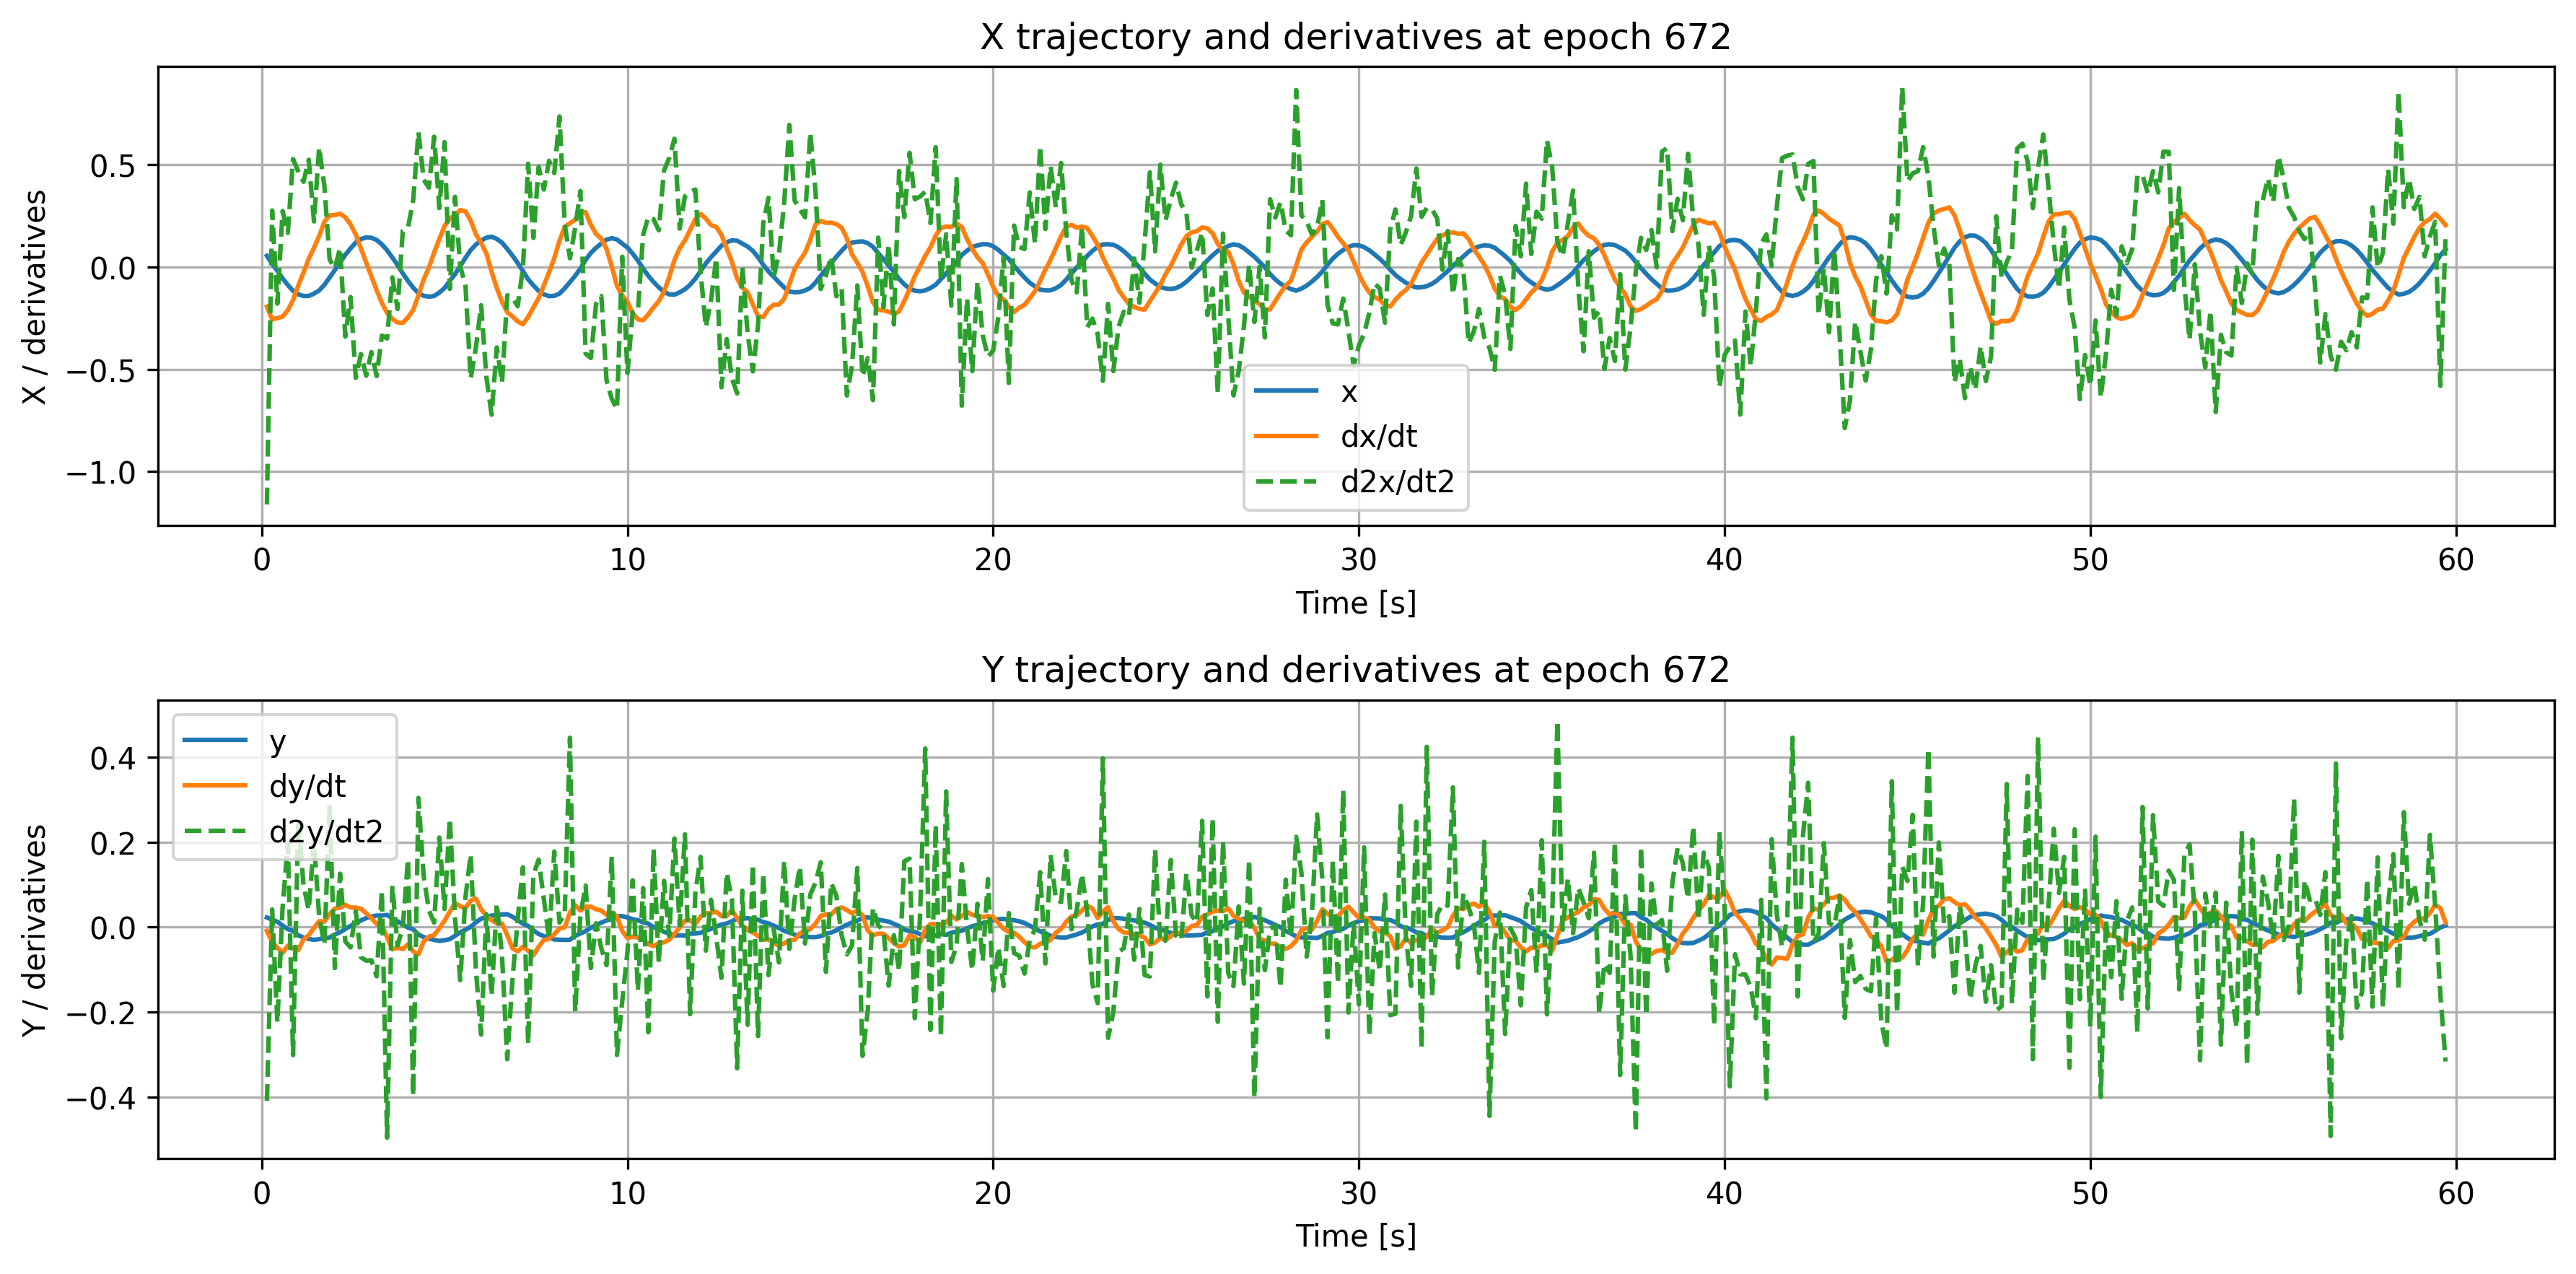

The data file committed next to this chart (first rows):
time, x, dxdt, d2xdt2, y, dydt, d2ydt2
0.1429, 0.05508, -0.1931, -1.161, 0.02269, -0.009052, -0.4089
0.2857, 0.01564, -0.2562, 0.277, 0.01722, -0.0353, 0.04145
0.4286, -0.01814, -0.2492, -0.1787, 0.0126, -0.04837, -0.2244
0.5714, -0.05556, -0.2424, 0.2741, 0.003405, -0.06103, 0.04714
0.7143, -0.0874, -0.2109, 0.1675, -0.004832, -0.04358, 0.1971
0.8571, -0.1158, -0.1612, 0.5283, -0.009047, -0.05102, -0.3013
1.0, -0.1334, -0.09004, 0.4676, -0.01941, -0.05441, 0.254
1.143, -0.1415, -0.02682, 0.4174, -0.02459, -0.02923, 0.0985
1.286, -0.1411, 0.04052, 0.5254, -0.02776, -0.01931, 0.04032
1.429, -0.13, 0.09402, 0.2236, -0.03011, -0.002129, 0.2002
1.571, -0.1143, 0.1518, 0.5852, -0.02837, 0.01393, 0.02454
1.714, -0.08659, 0.2218, 0.3947, -0.02613, 0.0128, -0.04035
1.857, -0.05088, 0.2527, 0.03746, -0.02471, 0.03017, 0.2836
2.0, -0.01441, 0.2549, -0.006565, -0.01751, 0.04355, -0.09634
2.143, 0.02193, 0.2611, 0.09357, -0.01227, 0.04564, 0.1257
2.286, 0.06019, 0.2435, -0.3402, -0.004468, 0.0522, -0.0339
2.429, 0.0915, 0.2087, -0.1465, 0.002644, 0.04636, -0.04784
2.571, 0.1198, 0.1595, -0.5419, 0.008778, 0.04561, 0.0373
2.714, 0.1371, 0.09043, -0.4255, 0.01567, 0.04318, -0.07137
2.857, 0.1457, 0.02208, -0.5313, 0.02111, 0.03244, -0.07893
3.0, 0.1434, -0.04556, -0.4157, 0.02494, 0.0212, -0.07843
3.143, 0.1326, -0.1133, -0.5327, 0.02717, 0.007318, -0.1159
3.286, 0.111, -0.1753, -0.3354, 0.02703, 0.0052, 0.08626
3.429, 0.08254, -0.2242, -0.3492, 0.02866, -0.02408, -0.4961
3.571, 0.04695, -0.2528, -0.05038, 0.02016, -0.05258, 0.09709
3.714, 0.01032, -0.271, -0.2049, 0.01363, -0.04875, -0.04349
3.857, -0.03048, -0.273, 0.1773, 0.006227, -0.05192, -0.0009185
4.0, -0.06767, -0.2466, 0.1926, -0.0012, -0.04053, 0.1604
4.143, -0.1009, -0.2094, 0.328, -0.005354, -0.05747, -0.3975
4.286, -0.1275, -0.1387, 0.6615, -0.01762, -0.06414, 0.304
4.429, -0.1405, -0.06089, 0.4275, -0.02368, -0.03381, 0.1207
4.571, -0.1449, -0.002608, 0.3885, -0.02728, -0.02239, 0.03919
4.714, -0.1413, 0.0707, 0.6378, -0.03008, -0.01884, 0.01054
4.857, -0.1247, 0.1369, 0.2889, -0.03266, -0.00303, 0.2108
5.0, -0.1022, 0.2012, 0.6114, -0.03094, 0.01507, 0.04258
5.143, -0.0672, 0.2372, -0.1067, -0.02835, 0.03635, 0.2555
5.286, -0.0344, 0.2542, 0.3438, -0.02055, 0.05623, 0.02282
5.429, 0.005419, 0.279, 0.003923, -0.01229, 0.04893, -0.125
5.571, 0.04532, 0.2729, -0.08881, -0.006574, 0.045, 0.06988
5.714, 0.0834, 0.2276, -0.5462, 0.0005674, 0.06221, 0.1711
5.857, 0.1103, 0.1604, -0.3941, 0.0112, 0.06722, -0.1009
6.0, 0.1292, 0.1189, -0.1868, 0.01977, 0.04193, -0.2532
6.143, 0.1443, 0.06728, -0.5363, 0.02318, 0.02601, 0.03023
6.286, 0.1485, -0.02261, -0.7222, 0.0272, 0.01663, -0.1615
6.429, 0.1379, -0.1023, -0.3933, 0.02793, 0.009016, 0.05501
6.571, 0.1192, -0.1708, -0.5656, 0.02978, 0.008076, -0.06818
6.714, 0.08907, -0.221, -0.138, 0.03024, -0.01901, -0.3111
6.857, 0.05609, -0.2416, -0.1496, 0.02435, -0.05004, -0.1232
7.0, 0.02005, -0.2659, -0.1912, 0.01594, -0.05752, 0.01837
7.143, -0.01989, -0.2799, -0.004295, 0.007912, -0.04615, 0.1408
7.286, -0.05992, -0.2441, 0.5058, 0.002756, -0.05575, -0.2752
7.429, -0.08962, -0.1977, 0.1432, -0.008017, -0.06663, 0.1229
7.571, -0.1164, -0.1525, 0.49, -0.01628, -0.04652, 0.1587
7.714, -0.1332, -0.09041, 0.3791, -0.02131, -0.03044, 0.06656
7.857, -0.1422, -0.02617, 0.5202, -0.02498, -0.02764, -0.02744
8.0, -0.1407, 0.04385, 0.4602, -0.02921, -0.01689, 0.178
8.143, -0.1297, 0.1293, 0.7366, -0.0298, -0.003423, 0.01057
8.286, -0.1037, 0.1969, 0.2089, -0.03019, -0.0004217, 0.03144
8.429, -0.07346, 0.2149, 0.04315, -0.02993, 0.03367, 0.4459
8.571, -0.04232, 0.2318, 0.1934, -0.02056, 0.05132, -0.1988
... 358 more rows
